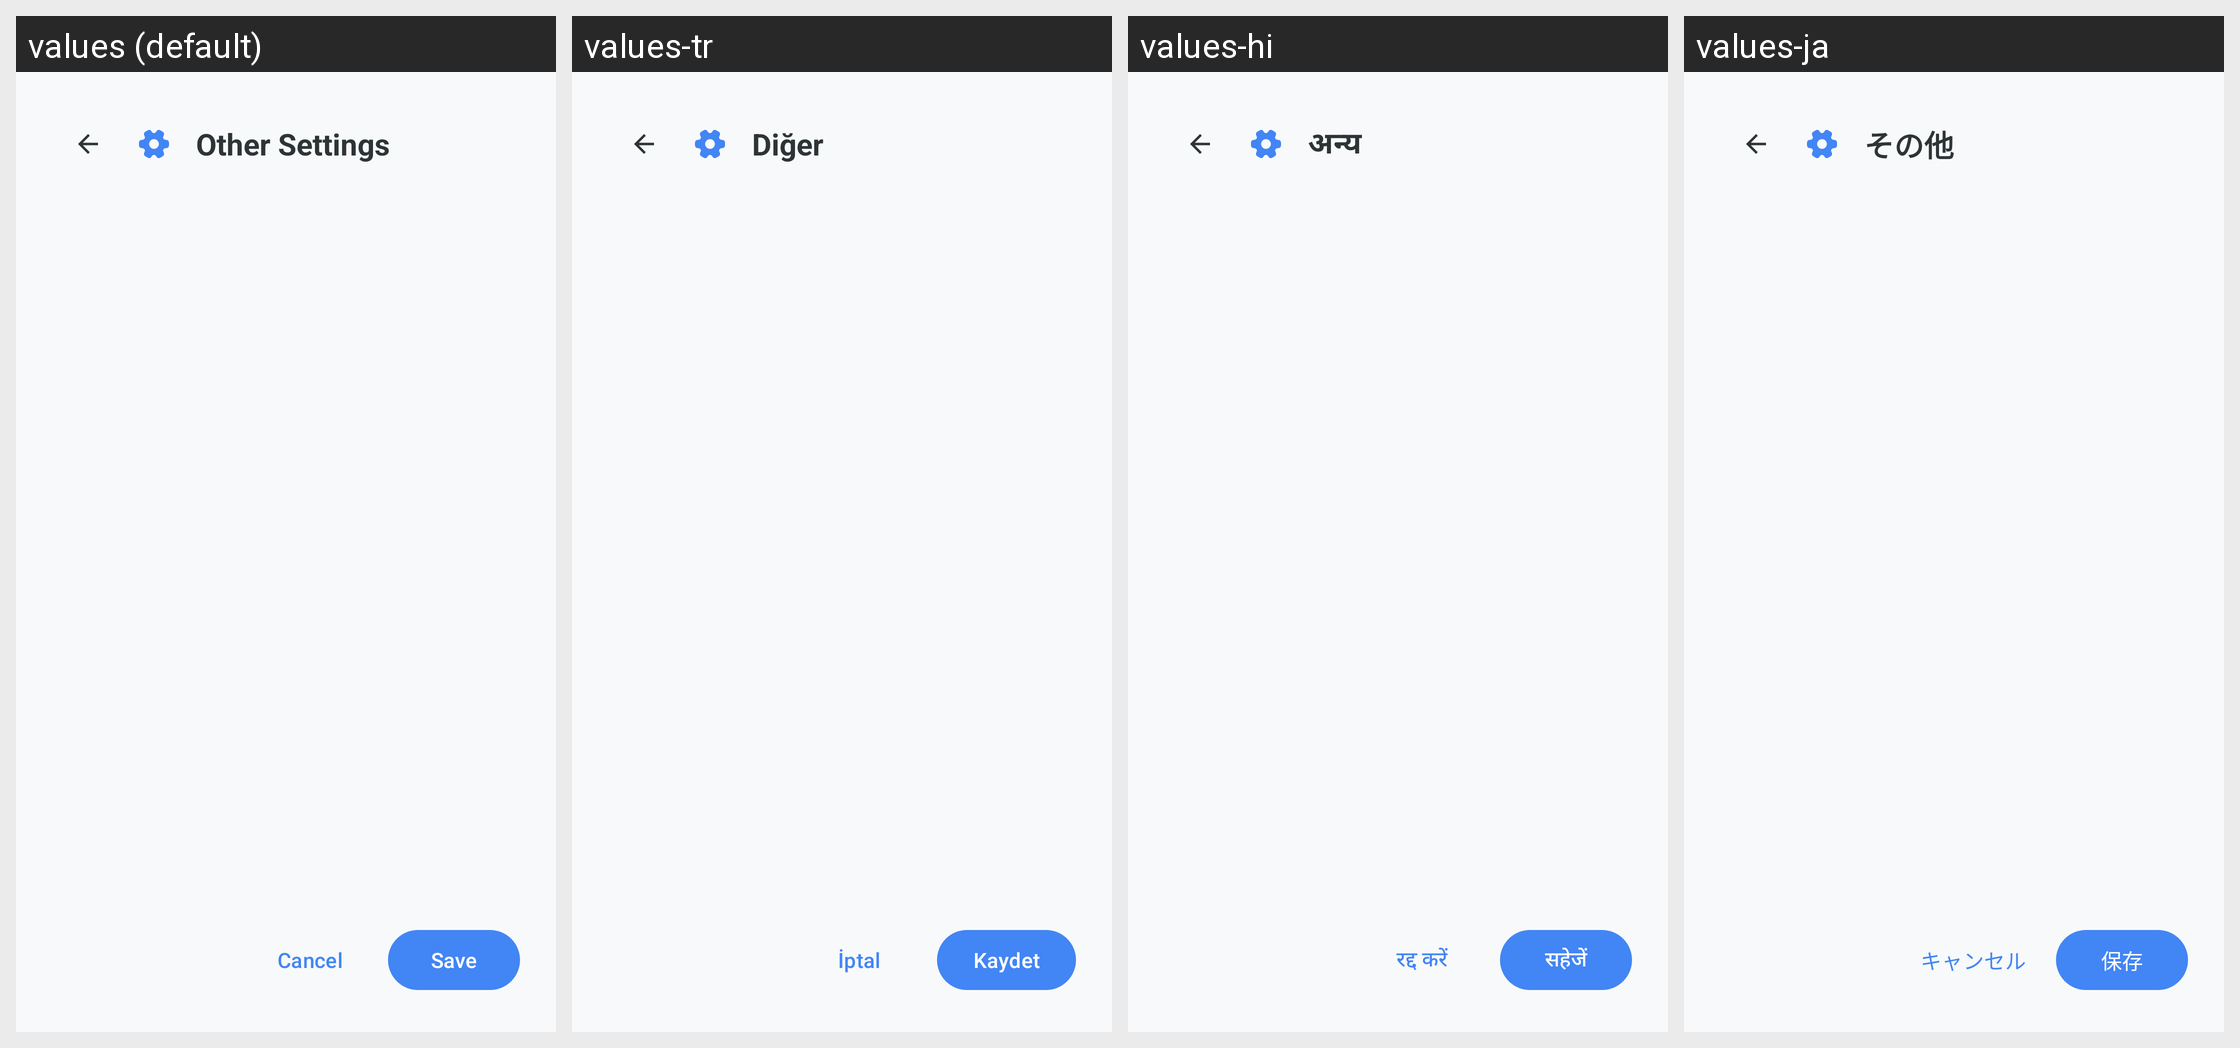

Translations of the strings shown on this Android screen, per locale in the grid:
Android screen res/layout/dialog_other_settings.xml rendered under 4 locales, left to right: values (default), values-tr, values-hi, values-ja. Device: Nexus 5 (rendered at 1080×1920; each locale shown at half size, 540×960, under a caption strip naming it); theme Theme.KGPT.
Other locales in the repository, not shown: values-ar, values-bn, values-de, values-es, values-fr, values-id, values-it, values-ko, values-nl, values-pl, values-pt, values-ru, values-sw, values-th, values-ur, values-vi, values-zh.
Strings drawn on this screen, with the default value and each locale's value (text and hints the layout hard-codes, and strings that could not be matched under every locale, appear in the picture but are not listed):

title_other_settings
  values: Other Settings
  values-tr: Diğer
  values-hi: अन्य
  values-ja: その他

cancel
  values: Cancel
  values-tr: İptal
  values-hi: रद्द करें
  values-ja: キャンセル

save
  values: Save
  values-tr: Kaydet
  values-hi: सहेजें
  values-ja: 保存
